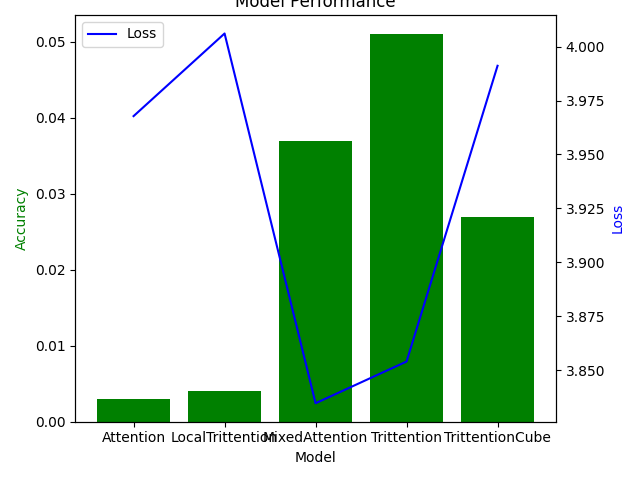

Source data for this figure (header and first rows):
Model, Loss, Accuracy, Precision, Recall, F1, Time
Attention, 3.968, 0.003, 0.003, 0.003, 0.003, 0.08577
LocalTrittention, 4.006, 0.004, 0.004, 0.004, 0.004, 0.02947
MixedAttention, 3.835, 0.037, 0.037, 0.037, 0.037, 0.02935
Trittention, 3.854, 0.051, 0.051, 0.051, 0.051, 0.02684
TrittentionCube, 3.991, 0.027, 0.027, 0.027, 0.027, 0.03887
